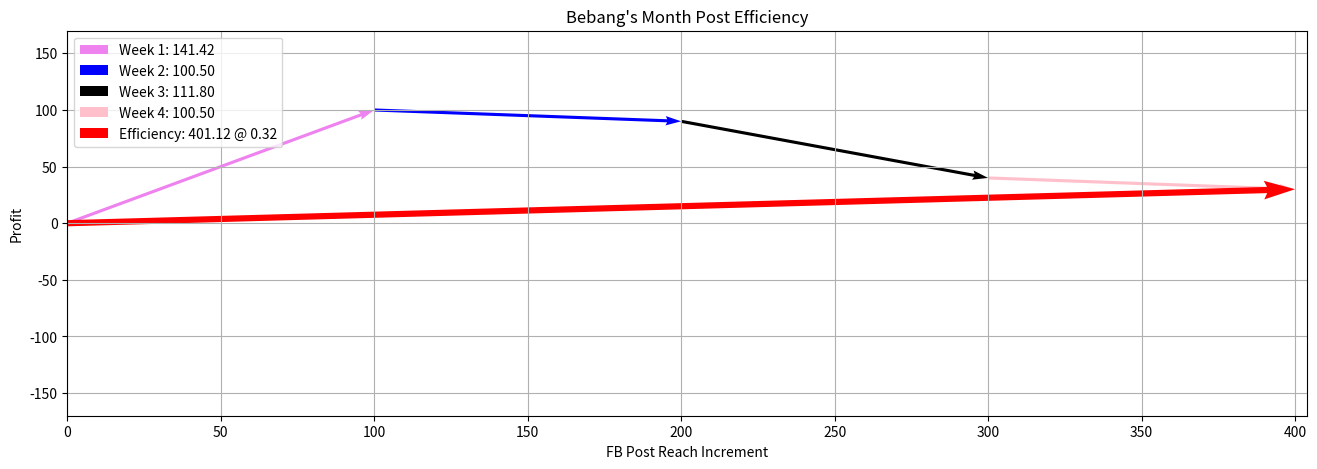

Python code for this plot:
import numpy as np
import matplotlib.pyplot as plt

def month_profit_trace(profit, reach, make_figs=True):
    if (profit.shape == (4,)) and (reach.shape == (4,)):
        e_week1 = np.array([reach[0], profit[0]])  ## Setup the weekly efficiency vectors
        e_week2 = np.array([reach[1], profit[1]])
        e_week3 = np.array([reach[2], profit[2]])
        e_week4 = np.array([reach[3], profit[3]])

        e_month = e_week1 + e_week2 + e_week3 + e_week4
        e_month_magnitude = np.sqrt(np.sum(np.square(e_month)))
        e_monthx = np.square(e_month[0])
        e_monthy = np.square(e_month[1])
        print(e_month)
        alpha = 0.1
        theta = np.arctan((e_monthy/(e_monthx-alpha)))
        theta = np.degrees(theta)

        plt.figure(figsize=(16, 5))
        plt.title('Bebang\'s Month Post Efficiency')
        plt.xlim(0, 1.01 * np.sum(reach))
        plt.ylim(-np.sum(np.abs(profit)), np.sum(np.abs(profit)))
        plt.xlabel('FB Post Reach Increment')
        plt.ylabel('Profit')
        plt.grid()


        plt.quiver(0, 0, e_week1[0], e_week1[1],
                   angles='xy', scale_units='xy', scale=1, color='violet', width=0.0025,
                   label='Week 1: {:.2f}'.format(np.linalg.norm(e_week1)))
        plt.quiver(e_week1[0], e_week1[1], e_week2[0], e_week2[1],
                   angles='xy', scale_units='xy', scale=1, color='blue', width=0.0025,
                   label='Week 2: {:.2f}'.format(np.linalg.norm(e_week2)))
        plt.quiver(e_week2[0] + e_week1[0], e_week2[1] + e_week1[1], e_week3[0], e_week3[1],
                   angles='xy', scale_units='xy', scale=1, color='black', width=0.0025,
                   label='Week 3: {:.2f}'.format(np.linalg.norm(e_week3)))
        plt.quiver(e_week2[0] + e_week1[0] + e_week3[0], e_week2[1] + e_week1[1]+e_week3[1], e_week4[0], e_week4[1],
                   angles='xy', scale_units='xy', scale=1, color='pink', width=0.0025,
                   label='Week 4: {:.2f}'.format(np.linalg.norm(e_week4)))
        plt.quiver(0, 0, e_month[0], e_month[1],
                   angles='xy', scale_units='xy', scale=1, color='red', width=0.005,
                   label='Efficiency: {:.2f} @ {:.2f}'.format(e_month_magnitude, theta))
        plt.legend(loc='upper left')
        if make_figs:
            plt.savefig(f'LinAlg-Lab2-Bebang Post Eff-{int(e_month_magnitude)}@{int(theta)}.png', dpi=300)
        plt.show()
    else:
        print('Invalid number of profit values')
        print('Invalid number of reach values')

reach= np.array([100, 100, 100, 100])    ## You can change the values to make different scenarios
profit = np.array([100, -10, -50, -10])             ## You can change the values to make different scenarios
month_profit_trace(profit, reach, make_figs=False) ## Toggle 'make_figs' during debugging or making documentations
